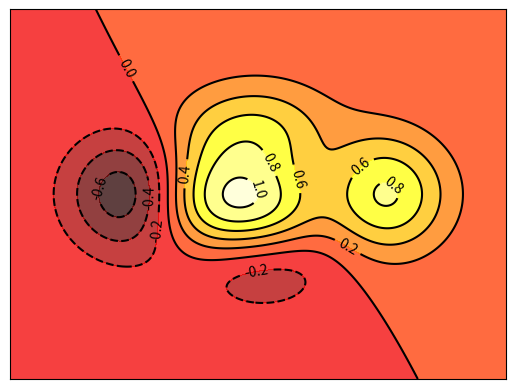

Python code for this plot:
#coding=utf-8
import numpy as np
import matplotlib.pyplot as plt
def height(x,y):
    return (1-x/2+x**5+y**3)*np.exp(-x**2-y**2)
x=np.linspace(-3,3,300)
y=np.linspace(-3,3,300)
X,Y=np.meshgrid(x,y)
plt.contourf(X,Y,height(X,Y),10,alpha=0.75,cmap=plt.cm.hot)
#为等高线填充颜色 10表示按照高度分成10层 alpha表示透明度 cmap表示渐变标准
C=plt.contour(X,Y,height(X,Y),10,colors='black')
#使用contour绘制等高线
plt.clabel(C,inline=True,fontsize=10)
#在等高线处添加数字
plt.xticks(())
plt.yticks(())
#去掉坐标轴刻度
plt.show()
#显示图片